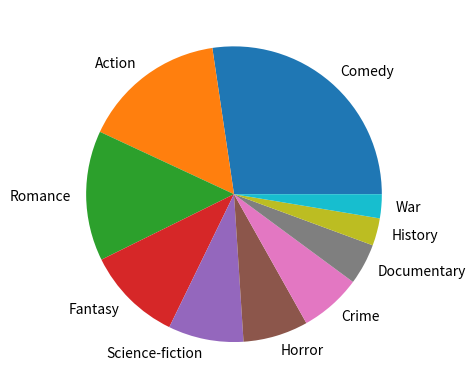

This figure's Python source:
# create a dictionary variable: favourite_movie = {}
# input the data in the table into the dictionary
# print the dictionary
# make a pie plot with the fucntion pyplot in matplotlib


#  create a dictionary that contains the data
favourite_movie = {'Comedy': 73, 'Action': 42, 'Romance': 38,
                   "Fantasy": 28, "Science-fiction": 22, "Horror": 19,
                   "Crime": 18, "Documentary": 12, 'History': 8, 'War': 7}
print(favourite_movie)
# import the 'pyplot' from # import the 'matplotlib'
from matplotlib import pyplot as plot
# use the dictionary to make a piechart
plot.pie(list(favourite_movie.values()), labels=list(list(favourite_movie.keys())))
plot.show()
